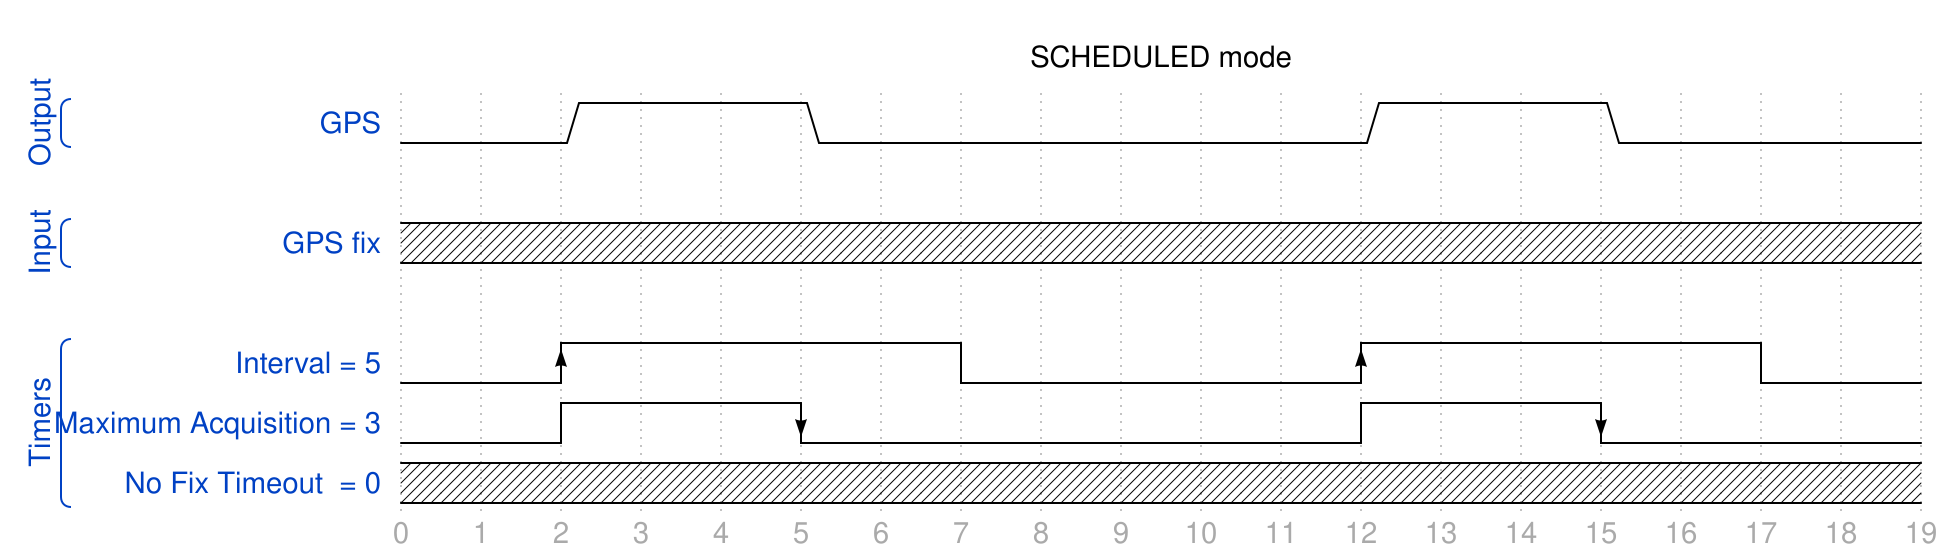

Here is a digital timing diagram. Give the WaveJSON source that produces it.

{
head:{
   text:'SCHEDULED mode'
},
signal: [
  ['Output',
  {name: 'GPS',                     wave: '0.1..0......1..0...'},
  ],
  {},
  ['Input',
  {name: 'GPS fix',                 wave: 'X..................'},
  ],
  {},
  ['Timers',
  {name: 'Interval = 5',            wave: 'l.H....l....H....l.'},
  {name: 'Maximum Acquisition = 3', wave: 'l.h..L......h..L...'},
  {name: 'No Fix Timeout  = 0',     wave: 'X..................'},
  ],
],
foot:{
   tick:0
}
}